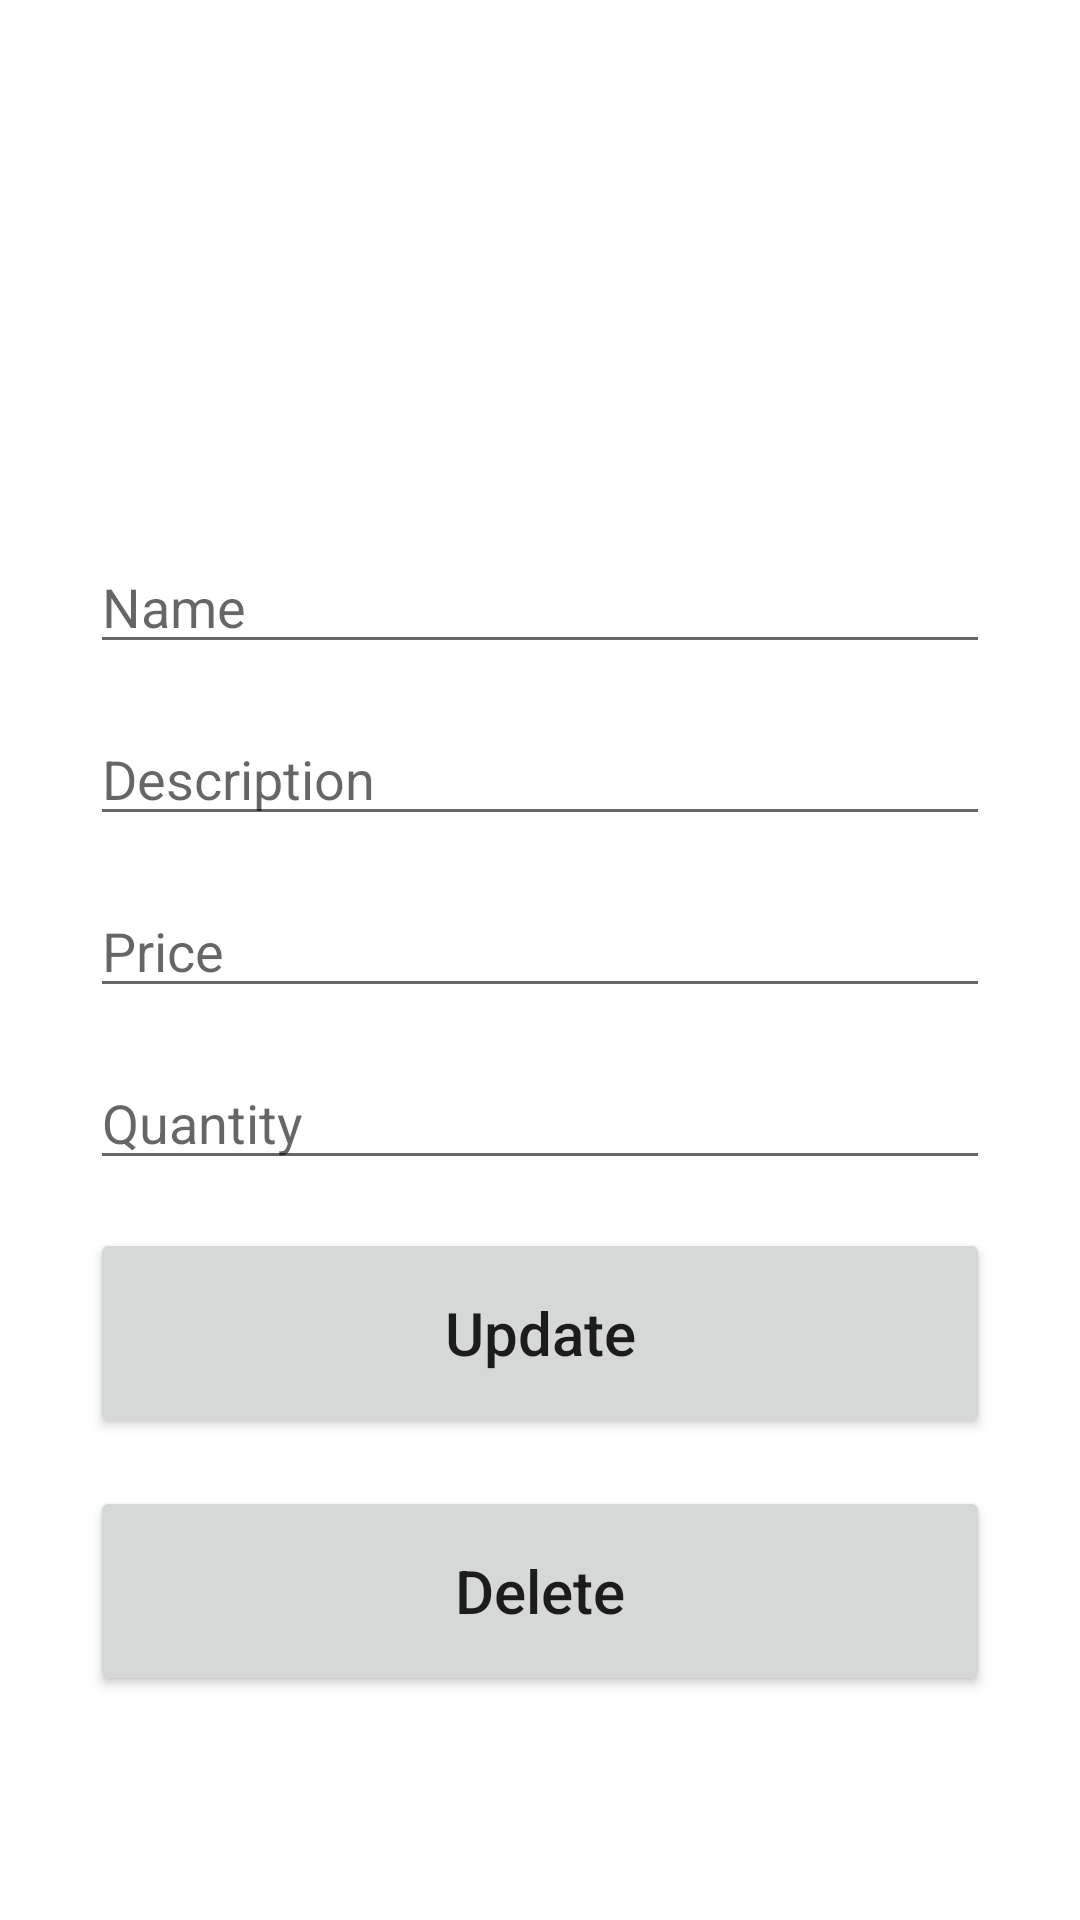

Reconstruct the res/layout file that produces this screen, plus the resources it refers to.
<!-- AndroidManifest.xml: application theme Theme.MIANOProduct_Database -->
<!-- res/layout/activity_update.xml -->
<?xml version="1.0" encoding="utf-8"?>

<androidx.constraintlayout.widget.ConstraintLayout xmlns:android="http://schemas.android.com/apk/res/android"
    xmlns:app="http://schemas.android.com/apk/res-auto"
    xmlns:tools="http://schemas.android.com/tools"
    android:layout_width="match_parent"
    android:layout_height="match_parent"
    tools:context=".Add_Activity"
    android:padding="30dp">

    <EditText
        android:id="@+id/UpproductName"
        android:layout_width="0dp"
        android:layout_height="wrap_content"
        android:layout_marginTop="150dp"
        android:ems="10"
        android:hint="Name"
        android:inputType="textPersonName"
        app:layout_constraintEnd_toEndOf="parent"
        app:layout_constraintHorizontal_bias="0.0"
        app:layout_constraintStart_toStartOf="parent"
        app:layout_constraintTop_toTopOf="parent" />

    <EditText
        android:id="@+id/UpproductDesc"
        android:layout_width="0dp"
        android:layout_height="wrap_content"
        android:layout_marginTop="16dp"
        android:ems="10"
        android:hint="Description"
        android:inputType="textPersonName"
        app:layout_constraintEnd_toEndOf="parent"
        app:layout_constraintHorizontal_bias="0.0"
        app:layout_constraintStart_toStartOf="parent"
        app:layout_constraintTop_toBottomOf="@+id/UpproductName" />

    <EditText
        android:id="@+id/UpproductPrice"
        android:layout_width="0dp"
        android:layout_height="wrap_content"
        android:layout_marginTop="16dp"
        android:ems="10"
        android:hint="Price"
        android:inputType="number"
        app:layout_constraintEnd_toEndOf="parent"
        app:layout_constraintHorizontal_bias="0.0"
        app:layout_constraintStart_toStartOf="parent"
        app:layout_constraintTop_toBottomOf="@+id/UpproductDesc" />

    <EditText
        android:id="@+id/UpproductQuantity"
        android:layout_width="0dp"
        android:layout_height="wrap_content"
        android:layout_marginTop="16dp"
        android:ems="10"
        android:hint="Quantity"
        android:inputType="number"
        app:layout_constraintEnd_toEndOf="parent"
        app:layout_constraintStart_toStartOf="parent"
        app:layout_constraintTop_toBottomOf="@+id/UpproductPrice" />

    <Button
        android:id="@+id/UpProd_button"
        android:layout_width="match_parent"
        android:layout_height="70dp"
        android:layout_marginTop="16dp"
        android:text="Update"
        android:textAllCaps="false"
        android:textSize="20sp"
        app:layout_constraintEnd_toEndOf="parent"
        app:layout_constraintStart_toStartOf="parent"
        app:layout_constraintTop_toBottomOf="@+id/UpproductQuantity" />

    <Button
        android:id="@+id/DelProd_button"
        android:layout_width="match_parent"
        android:layout_height="70dp"
        android:layout_marginTop="16dp"
        android:text="Delete"
        android:textAllCaps="false"
        android:textSize="20sp"
        app:layout_constraintTop_toBottomOf="@+id/UpProd_button"
        tools:layout_editor_absoluteX="30dp" />

</androidx.constraintlayout.widget.ConstraintLayout>
<!-- resources referenced by this layout -->
<resources>
  <style name="Theme.MIANOProduct_Database" parent="Theme.MaterialComponents.DayNight.DarkActionBar">
          
          <item name="colorPrimary">@color/purple_500</item>
          <item name="colorPrimaryVariant">@color/purple_700</item>
          <item name="colorOnPrimary">@color/white</item>
          
          <item name="colorSecondary">@color/teal_200</item>
          <item name="colorSecondaryVariant">@color/teal_700</item>
          <item name="colorOnSecondary">@color/black</item>
          
          <item name="android:statusBarColor" tools:targetApi="l">?attr/colorPrimaryVariant</item>
          
      </style>
  <!-- not gathered from this repository: default colours our renderer supplied (Android Studio template values) -->
  <color name="purple_500">#FF6200EE</color>
  <color name="purple_700">#FF3700B3</color>
  <color name="teal_200">#FF03DAC5</color>
  <color name="teal_700">#FF018786</color>
  <color name="black">#FF000000</color>
  <color name="white">#FFFFFFFF</color>
</resources>
